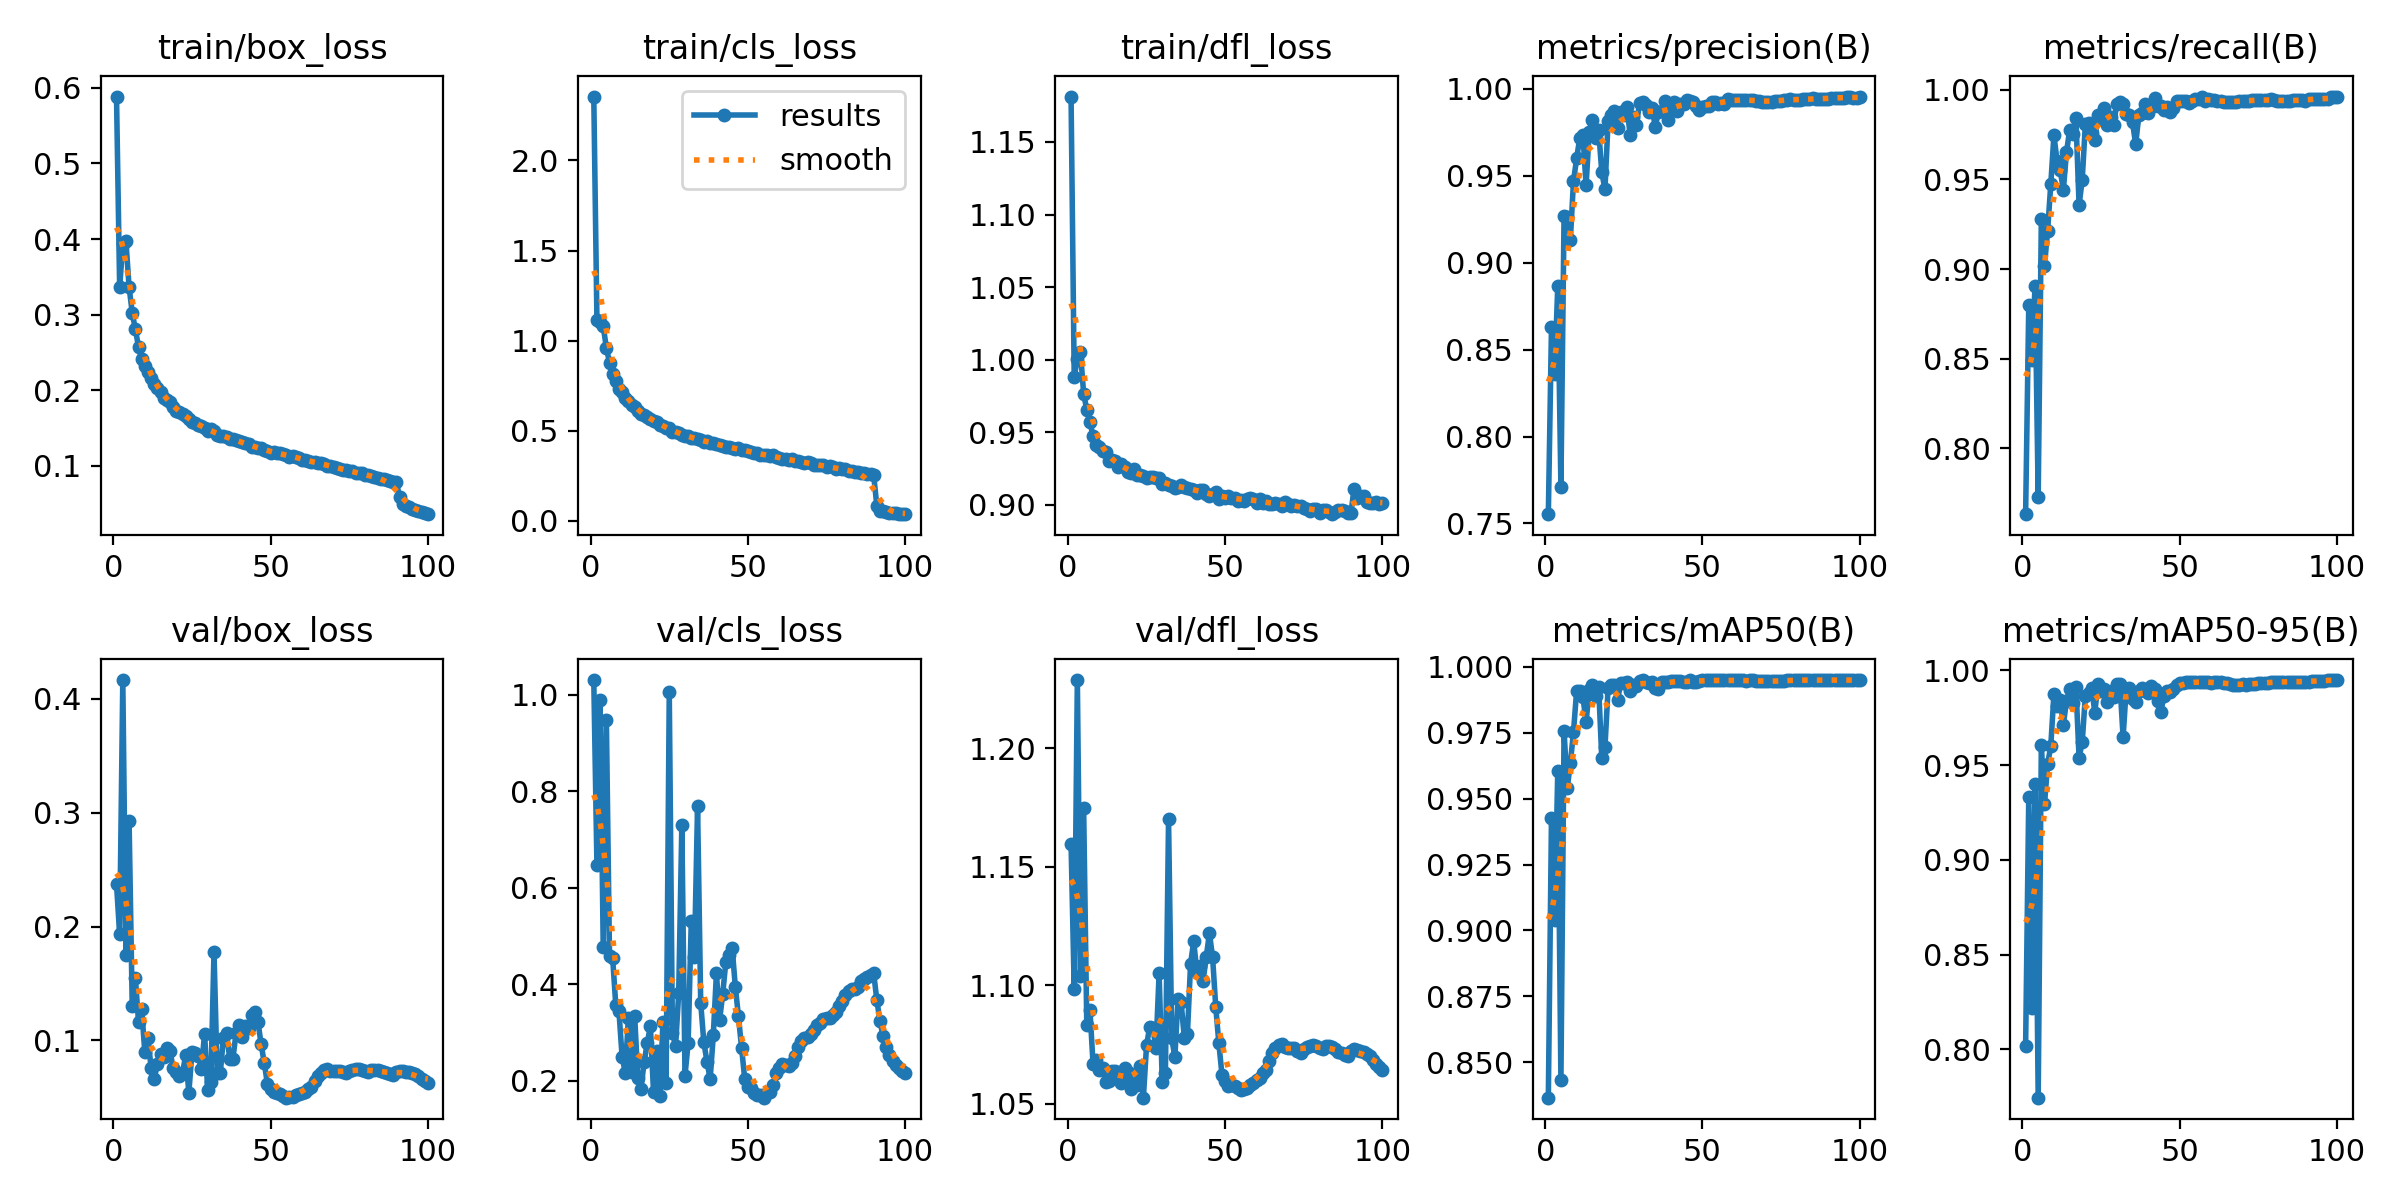

Values plotted in this chart, from the file beside it:
epoch, time, train/box_loss, train/cls_loss, train/dfl_loss, metrics/precision(B), metrics/recall(B), metrics/mAP50(B), metrics/mAP50-95(B), val/box_loss, val/cls_loss, val/dfl_loss, lr/pg0, lr/pg1, lr/pg2
1, 679, 0.5884, 2.355, 1.181, 0.7553, 0.7632, 0.8366, 0.8016, 0.2374, 1.031, 1.16, 0.00333, 0.00333, 0.00333
2, 1326, 0.3361, 1.116, 0.988, 0.8627, 0.8797, 0.9427, 0.9329, 0.1931, 0.6476, 1.099, 0.006598, 0.006598, 0.006598
3, 1961, 0.3931, 1.106, 1.001, 0.836, 0.849, 0.9041, 0.822, 0.4166, 0.9893, 1.229, 0.009799, 0.009799, 0.009799
4, 2593, 0.3968, 1.08, 1.005, 0.8866, 0.8908, 0.9606, 0.94, 0.1747, 0.4765, 1.104, 0.009703, 0.009703, 0.009703
5, 3223, 0.3367, 0.9607, 0.9766, 0.7712, 0.773, 0.8432, 0.7746, 0.2924, 0.9482, 1.175, 0.009604, 0.009604, 0.009604
6, 3863, 0.3023, 0.8782, 0.9653, 0.9269, 0.9279, 0.9758, 0.9603, 0.13, 0.4584, 1.083, 0.009505, 0.009505, 0.009505
7, 4510, 0.2806, 0.8159, 0.9567, 0.9263, 0.9017, 0.9539, 0.9292, 0.1548, 0.4543, 1.09, 0.009406, 0.009406, 0.009406
8, 5158, 0.2572, 0.7752, 0.9474, 0.913, 0.9215, 0.9634, 0.9505, 0.1161, 0.3563, 1.067, 0.009307, 0.009307, 0.009307
9, 5805, 0.2419, 0.7316, 0.9408, 0.9468, 0.9472, 0.9754, 0.9599, 0.1275, 0.3441, 1.069, 0.009208, 0.009208, 0.009208
10, 6450, 0.2319, 0.7142, 0.9396, 0.9598, 0.9746, 0.9909, 0.9873, 0.08981, 0.2501, 1.064, 0.009109, 0.009109, 0.009109
11, 7096, 0.2237, 0.6838, 0.9366, 0.9718, 0.9604, 0.9907, 0.9809, 0.1021, 0.2169, 1.065, 0.00901, 0.00901, 0.00901
12, 7742, 0.2162, 0.6677, 0.9365, 0.9736, 0.9552, 0.9885, 0.9843, 0.07583, 0.3298, 1.059, 0.008911, 0.008911, 0.008911
13, 8389, 0.208, 0.6457, 0.9304, 0.9444, 0.9442, 0.9791, 0.9712, 0.06636, 0.2181, 1.059, 0.008812, 0.008812, 0.008812
14, 9036, 0.2033, 0.631, 0.9308, 0.9752, 0.9653, 0.9911, 0.9837, 0.07935, 0.3344, 1.064, 0.008713, 0.008713, 0.008713
15, 9683, 0.1974, 0.6086, 0.9298, 0.9819, 0.9774, 0.993, 0.9899, 0.08802, 0.2049, 1.064, 0.008614, 0.008614, 0.008614
16, 10328, 0.1901, 0.5931, 0.9257, 0.9716, 0.9755, 0.9891, 0.9826, 0.08504, 0.1833, 1.063, 0.008515, 0.008515, 0.008515
17, 10973, 0.187, 0.5866, 0.9277, 0.976, 0.9841, 0.9922, 0.9913, 0.09294, 0.2381, 1.059, 0.008416, 0.008416, 0.008416
18, 11618, 0.1842, 0.5773, 0.9258, 0.9519, 0.9357, 0.9652, 0.954, 0.09088, 0.2781, 1.065, 0.008317, 0.008317, 0.008317
19, 12263, 0.1774, 0.5647, 0.9224, 0.9421, 0.9498, 0.9694, 0.9621, 0.07573, 0.3125, 1.063, 0.008218, 0.008218, 0.008218
20, 12907, 0.1732, 0.5559, 0.9216, 0.9812, 0.9809, 0.9918, 0.9866, 0.07253, 0.1757, 1.056, 0.008119, 0.008119, 0.008119
21, 13553, 0.1717, 0.5487, 0.9243, 0.9847, 0.9815, 0.9932, 0.9878, 0.06885, 0.261, 1.06, 0.00802, 0.00802, 0.00802
22, 14197, 0.168, 0.5348, 0.9206, 0.9871, 0.976, 0.9929, 0.9908, 0.07173, 0.1694, 1.058, 0.007921, 0.007921, 0.007921
23, 14842, 0.1664, 0.5253, 0.9205, 0.9775, 0.9723, 0.9874, 0.9777, 0.08689, 0.322, 1.066, 0.007822, 0.007822, 0.007822
24, 15488, 0.1623, 0.518, 0.9195, 0.9867, 0.9859, 0.9937, 0.9926, 0.05407, 0.1958, 1.053, 0.007723, 0.007723, 0.007723
25, 16135, 0.1576, 0.514, 0.9186, 0.9848, 0.9836, 0.9938, 0.9889, 0.0897, 1.006, 1.075, 0.007624, 0.007624, 0.007624
26, 16778, 0.1565, 0.4942, 0.9187, 0.9896, 0.99, 0.9944, 0.9904, 0.08858, 0.2999, 1.082, 0.007525, 0.007525, 0.007525
27, 17423, 0.1542, 0.4933, 0.9188, 0.9735, 0.9805, 0.9908, 0.9833, 0.08634, 0.2718, 1.082, 0.007426, 0.007426, 0.007426
28, 18069, 0.1527, 0.4875, 0.9182, 0.9834, 0.9848, 0.993, 0.9891, 0.07485, 0.381, 1.073, 0.007327, 0.007327, 0.007327
29, 18714, 0.1497, 0.4795, 0.9181, 0.9792, 0.9806, 0.9928, 0.9861, 0.106, 0.7291, 1.105, 0.007228, 0.007228, 0.007228
30, 19359, 0.1466, 0.4723, 0.9141, 0.9915, 0.9923, 0.9945, 0.9928, 0.05625, 0.2104, 1.059, 0.007129, 0.007129, 0.007129
31, 20004, 0.1489, 0.4708, 0.915, 0.9925, 0.9932, 0.9949, 0.9926, 0.06369, 0.2784, 1.063, 0.00703, 0.00703, 0.00703
32, 20653, 0.1455, 0.4618, 0.9133, 0.9905, 0.9923, 0.9944, 0.9647, 0.1776, 0.5303, 1.17, 0.006931, 0.006931, 0.006931
33, 21303, 0.1411, 0.4601, 0.913, 0.9866, 0.9864, 0.9938, 0.9903, 0.07159, 0.4564, 1.078, 0.006832, 0.006832, 0.006832
34, 21953, 0.1391, 0.4533, 0.9114, 0.9888, 0.9861, 0.9942, 0.9909, 0.07151, 0.769, 1.07, 0.006733, 0.006733, 0.006733
35, 22602, 0.1402, 0.4484, 0.9124, 0.9779, 0.9818, 0.9921, 0.9848, 0.1022, 0.361, 1.094, 0.006634, 0.006634, 0.006634
36, 23252, 0.1387, 0.44, 0.9136, 0.9867, 0.9696, 0.9916, 0.9833, 0.1064, 0.2794, 1.093, 0.006535, 0.006535, 0.006535
37, 23895, 0.1349, 0.4411, 0.9122, 0.9873, 0.986, 0.9941, 0.9891, 0.08386, 0.2397, 1.078, 0.006436, 0.006436, 0.006436
38, 24519, 0.1352, 0.4341, 0.9112, 0.993, 0.9873, 0.9941, 0.9907, 0.08349, 0.2034, 1.079, 0.006337, 0.006337, 0.006337
39, 25142, 0.1338, 0.4349, 0.9106, 0.982, 0.9923, 0.9941, 0.9892, 0.1064, 0.2938, 1.109, 0.006238, 0.006238, 0.006238
40, 25766, 0.1336, 0.428, 0.9103, 0.9877, 0.9874, 0.9946, 0.9882, 0.1135, 0.4224, 1.119, 0.006139, 0.006139, 0.006139
41, 26389, 0.1312, 0.4203, 0.9083, 0.9923, 0.9903, 0.9948, 0.9918, 0.1027, 0.3252, 1.106, 0.00604, 0.00604, 0.00604
42, 27014, 0.1299, 0.4175, 0.9103, 0.9871, 0.9953, 0.9945, 0.9902, 0.1129, 0.3805, 1.108, 0.005941, 0.005941, 0.005941
43, 27639, 0.1285, 0.4082, 0.9099, 0.9914, 0.9911, 0.9945, 0.984, 0.1107, 0.4466, 1.102, 0.005842, 0.005842, 0.005842
44, 28270, 0.1245, 0.4108, 0.9071, 0.9913, 0.991, 0.9943, 0.9782, 0.1219, 0.4615, 1.112, 0.005743, 0.005743, 0.005743
45, 28911, 0.125, 0.4063, 0.9063, 0.9937, 0.9889, 0.9944, 0.9865, 0.1253, 0.4761, 1.122, 0.005644, 0.005644, 0.005644
46, 29553, 0.1242, 0.4002, 0.9074, 0.993, 0.9905, 0.9948, 0.9891, 0.1159, 0.395, 1.112, 0.005545, 0.005545, 0.005545
47, 30194, 0.1236, 0.402, 0.9084, 0.992, 0.9878, 0.9942, 0.9887, 0.09647, 0.3338, 1.091, 0.005446, 0.005446, 0.005446
48, 30832, 0.1211, 0.3927, 0.904, 0.9898, 0.99, 0.9941, 0.99, 0.07988, 0.2677, 1.075, 0.005347, 0.005347, 0.005347
49, 31477, 0.12, 0.3917, 0.9059, 0.9877, 0.9936, 0.9948, 0.9922, 0.06149, 0.204, 1.062, 0.005248, 0.005248, 0.005248
50, 32123, 0.1173, 0.3882, 0.9043, 0.9896, 0.9938, 0.9949, 0.9931, 0.05715, 0.1868, 1.06, 0.005149, 0.005149, 0.005149
51, 32767, 0.1186, 0.3839, 0.9057, 0.99, 0.9936, 0.9948, 0.9935, 0.05464, 0.1849, 1.057, 0.00505, 0.00505, 0.00505
52, 33410, 0.1165, 0.3765, 0.9044, 0.9899, 0.994, 0.9948, 0.9937, 0.0541, 0.1742, 1.058, 0.004951, 0.004951, 0.004951
53, 34048, 0.1172, 0.3771, 0.9048, 0.9922, 0.9928, 0.9948, 0.9938, 0.05258, 0.1708, 1.057, 0.004852, 0.004852, 0.004852
54, 34685, 0.1152, 0.3666, 0.9028, 0.9925, 0.9937, 0.9949, 0.9938, 0.05125, 0.1701, 1.057, 0.004753, 0.004753, 0.004753
55, 35325, 0.1141, 0.3657, 0.9031, 0.9913, 0.9947, 0.9948, 0.9939, 0.04969, 0.1649, 1.056, 0.004654, 0.004654, 0.004654
56, 35969, 0.1117, 0.3674, 0.9027, 0.9916, 0.9949, 0.9948, 0.9938, 0.05026, 0.1743, 1.056, 0.004555, 0.004555, 0.004555
57, 36612, 0.1133, 0.3613, 0.9039, 0.9909, 0.9963, 0.9948, 0.9938, 0.05028, 0.1774, 1.057, 0.004456, 0.004456, 0.004456
58, 37258, 0.1124, 0.3648, 0.9044, 0.994, 0.9939, 0.9949, 0.9938, 0.05193, 0.1917, 1.058, 0.004357, 0.004357, 0.004357
59, 37901, 0.1105, 0.3571, 0.9041, 0.9933, 0.9948, 0.9949, 0.9938, 0.05277, 0.2158, 1.059, 0.004258, 0.004258, 0.004258
60, 38544, 0.1078, 0.3481, 0.9011, 0.9936, 0.9942, 0.9949, 0.9935, 0.05373, 0.2271, 1.06, 0.004159, 0.004159, 0.004159
... 40 more rows
